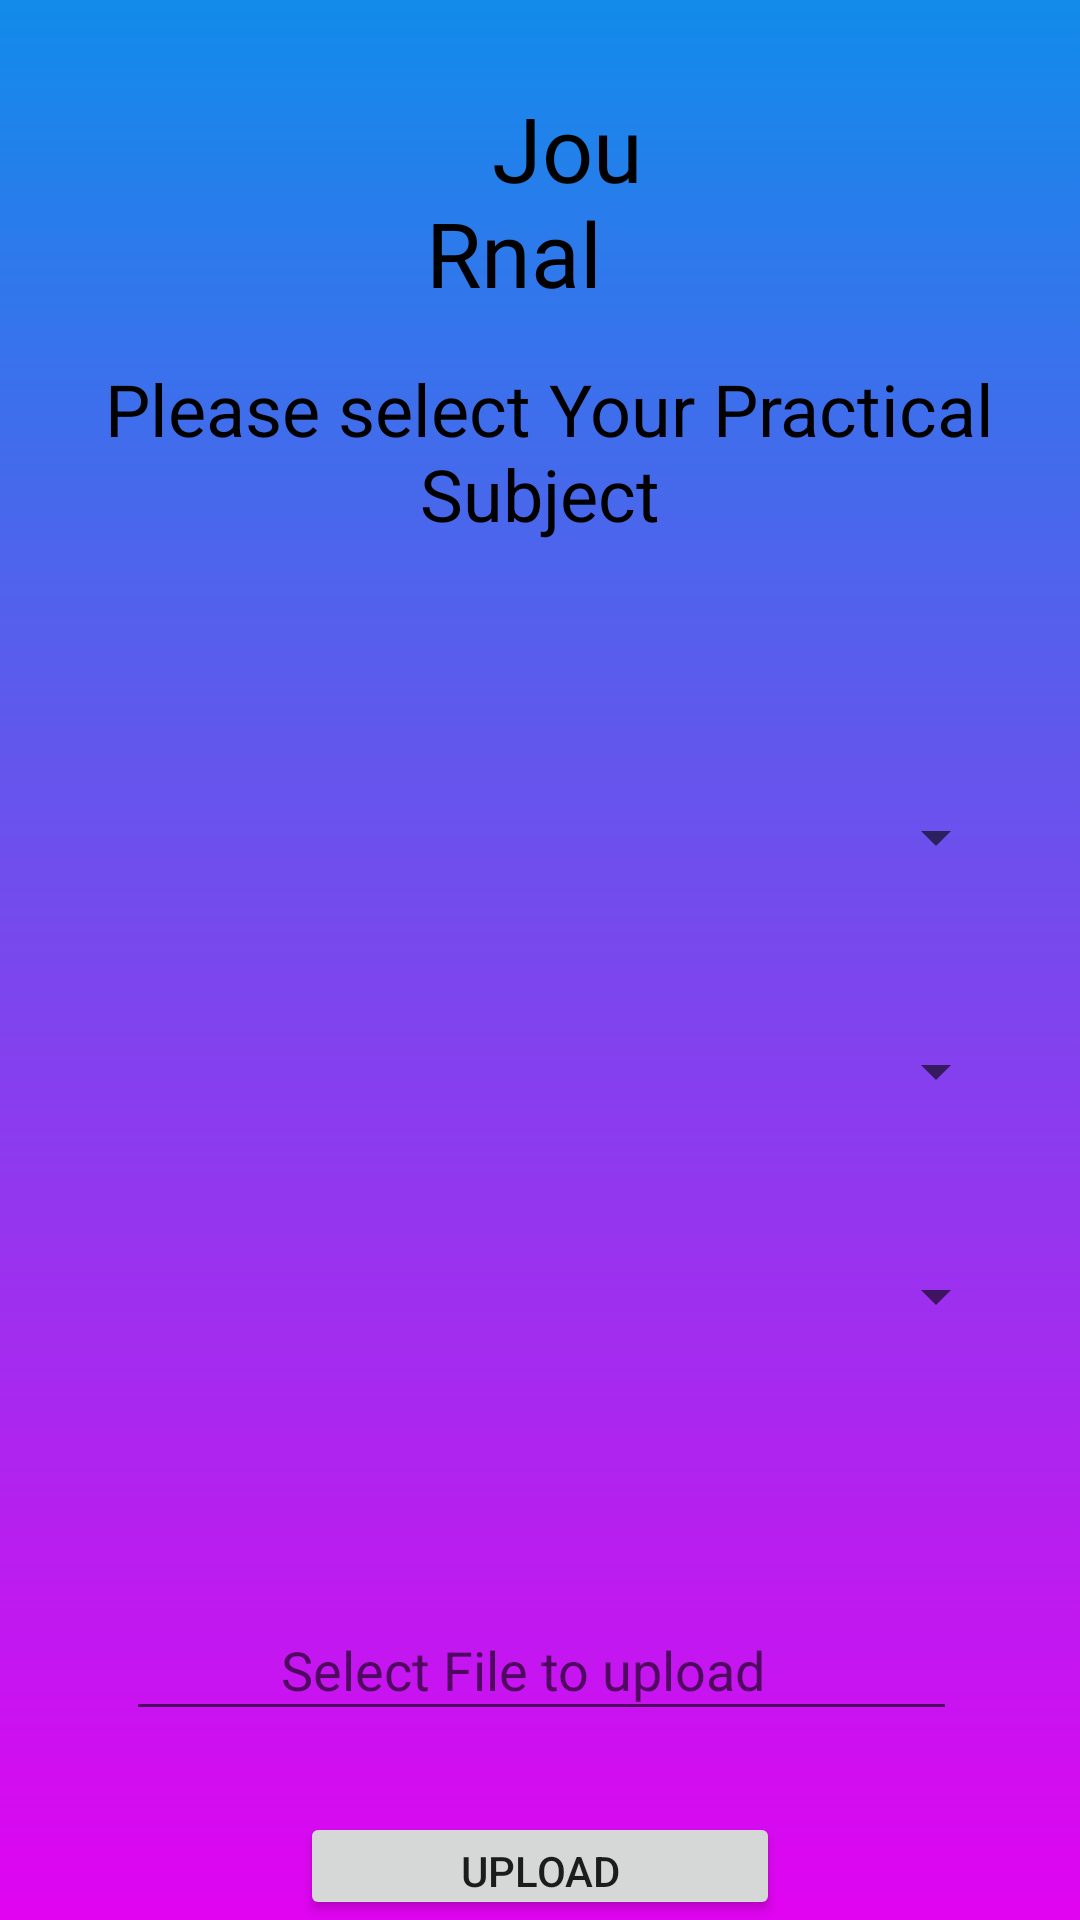

This screen was rendered from an Android layout file. Write that file and the resources it references.
<!-- AndroidManifest.xml: application theme Theme.BCAPOCKETBOOK -->
<!-- res/layout/activity_admin__journal.xml -->
<?xml version="1.0" encoding="utf-8"?>
<RelativeLayout xmlns:android="http://schemas.android.com/apk/res/android"
    xmlns:app="http://schemas.android.com/apk/res-auto"
    xmlns:tools="http://schemas.android.com/tools"
    android:layout_width="match_parent"
    android:layout_height="match_parent"
    android:background="@drawable/back"
    tools:context=".Admin_Journal">

    <TextView
        android:id="@+id/idTest"
        android:layout_width="wrap_content"
        android:layout_height="71dp"
        android:layout_alignParentStart="true"
        android:layout_alignParentLeft="true"
        android:layout_alignParentTop="true"
        android:layout_alignParentEnd="true"
        android:layout_alignParentRight="true"
        android:layout_marginStart="142dp"
        android:layout_marginLeft="142dp"
        android:layout_marginTop="29dp"
        android:layout_marginEnd="134dp"
        android:layout_marginRight="134dp"
        android:fontFamily="@font/amaranth"
        android:text="   JouRnal"
        android:textColor="#000000"
        android:textSize="30sp"
        app:layout_constraintBottom_toBottomOf="parent"
        app:layout_constraintEnd_toEndOf="parent"
        app:layout_constraintHorizontal_bias="0.498"
        app:layout_constraintStart_toStartOf="parent"
        app:layout_constraintTop_toTopOf="parent"
        app:layout_constraintVertical_bias="0.08" />

    <TextView
        android:id="@+id/editHead"
        android:layout_width="wrap_content"
        android:layout_height="89dp"
        android:layout_below="@+id/idTest"
        android:layout_alignParentStart="true"
        android:layout_alignParentLeft="true"
        android:layout_alignParentEnd="true"
        android:layout_alignParentRight="true"
        android:layout_marginStart="27dp"
        android:layout_marginLeft="27dp"
        android:layout_marginTop="20dp"
        android:layout_marginEnd="21dp"
        android:layout_marginRight="21dp"
        android:gravity="center_horizontal"
        android:text="Please select Your Practical Subject "
        android:textAlignment="center"
        android:textColor="@color/black"
        android:textSize="24dp"
        app:layout_constraintEnd_toEndOf="parent"
        app:layout_constraintHorizontal_bias="0.363"
        app:layout_constraintStart_toStartOf="parent"
        app:layout_constraintTop_toTopOf="parent" />

    <Spinner
        android:id="@+id/sp_course"
        android:layout_width="350dp"
        android:layout_height="50dp"
        android:layout_below="@+id/editHead"
        android:layout_alignParentStart="true"
        android:layout_alignParentLeft="true"
        android:layout_alignParentEnd="true"
        android:layout_alignParentRight="true"
        android:layout_marginStart="24dp"
        android:layout_marginLeft="24dp"
        android:layout_marginTop="45dp"
        android:layout_marginEnd="24dp"
        android:layout_marginRight="24dp"
        android:layout_marginBottom="23dp" />


    <Spinner
        android:id="@+id/sp_semester"
        android:layout_width="350dp"
        android:layout_height="50dp"
        android:layout_below="@+id/sp_course"
        android:layout_alignParentStart="true"
        android:layout_alignParentLeft="true"
        android:layout_alignParentEnd="true"
        android:layout_alignParentRight="true"
        android:layout_marginStart="24dp"
        android:layout_marginLeft="24dp"
        android:layout_marginTop="5dp"
        android:layout_marginEnd="24dp"
        android:layout_marginRight="32dp" />

    <Spinner
        android:id="@+id/sp_subject"
        android:layout_width="350dp"
        android:layout_height="50dp"
        android:layout_below="@+id/sp_semester"
        android:layout_alignParentStart="true"
        android:layout_alignParentLeft="true"
        android:layout_alignParentEnd="true"
        android:layout_alignParentRight="true"
        android:layout_marginStart="24dp"
        android:layout_marginLeft="24dp"
        android:layout_marginTop="25dp"
        android:layout_marginEnd="24dp"
        android:layout_marginRight="32dp" />

    <EditText
        android:id="@+id/editText"
        android:layout_width="wrap_content"
        android:layout_height="44dp"
        android:layout_below="@+id/sp_subject"
        android:layout_alignParentStart="true"
        android:layout_alignParentLeft="true"
        android:layout_alignParentEnd="true"
        android:layout_alignParentRight="true"
        android:layout_marginStart="42dp"
        android:layout_marginLeft="42dp"
        android:layout_marginTop="76dp"
        android:layout_marginEnd="41dp"
        android:layout_marginRight="41dp"
        android:hint="           Select File to upload"
        android:textColor="@color/black"
        app:layout_constraintBottom_toTopOf="@+id/btnUpload"
        app:layout_constraintEnd_toEndOf="parent"
        app:layout_constraintHorizontal_bias="0.484"
        app:layout_constraintStart_toStartOf="parent" />

    <Button
        android:id="@+id/btnUpload"
        android:layout_width="wrap_content"
        android:layout_height="69dp"
        android:layout_below="@+id/editText"
        android:layout_alignParentStart="true"
        android:layout_alignParentLeft="true"
        android:layout_alignParentEnd="true"
        android:layout_alignParentRight="true"
        android:layout_marginStart="100dp"
        android:layout_marginLeft="100dp"
        android:layout_marginTop="27dp"
        android:layout_marginEnd="100dp"
        android:layout_marginRight="100dp"
        android:text="Upload" />
</RelativeLayout>
<!-- resources referenced by this layout -->
<resources>
  <!-- drawable back: png bitmap (drawable, 9193 bytes) -->
  <style name="Theme.BCAPOCKETBOOK" parent="Theme.MaterialComponents.DayNight.DarkActionBar">
          
          <item name="colorPrimary">@color/black</item>
          <item name="colorPrimaryVariant">#B41565C0</item>
          <item name="colorOnPrimary">@color/white</item>
          
          <item name="colorSecondary">@color/teal_200</item>
          <item name="colorSecondaryVariant">@color/teal_700</item>
          <item name="colorOnSecondary">@color/black</item>
          
          <item name="android:statusBarColor" tools:targetApi="l">?attr/colorPrimaryVariant</item>
          
      </style>
  <!-- not gathered from this repository: default colours our renderer supplied (Android Studio template values) -->
  <color name="teal_200">#FF03DAC5</color>
  <color name="teal_700">#FF018786</color>
  <color name="black">#FF000000</color>
  <color name="white">#FFFFFFFF</color>
</resources>
